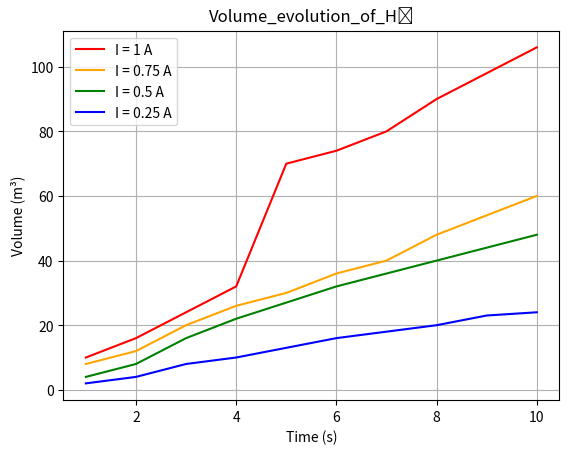

Here is the Python script that generated this plot: (Note: this script raises an exception after producing the figure.)
import matplotlib.pyplot as plt
import numpy as np

#############################################
############## Experiment Data ##############
#############################################

# Input measurements :
# measurement_current_1 = {time : (volume_of_H2, volume_of_O2)}
measurement_current_1 = {1 : [10, 5], 2 : [16, 8], 3 : [24, 11], 4 : [32, 14], 5 : [70, 32], 6 : [74, 34], 7 : [80, 38], 8 : [90, 42], 9 : [98, 46], 10 : [106, 50]}
measurement_current_0_75 = {1 : [8, 2], 2 : [12, 6], 3 : [20, 9], 4 : [26, 12], 5 : [30, 14], 6 : [36, 16], 7 : [40, 19], 8 : [48, 22], 9 : [54, 26], 10 : [60, 29]}
measurement_current_0_5 = {1 : [4, 2], 2 : [8, 4], 3 : [16, 6], 4 : [22, 10], 5 : [27, 14], 6 : [32, 16], 7 : [36, 17], 8 : [40, 19], 9 : [44, 21], 10 : [48, 24]}
measurement_current_0_25 = {1 : [2, 1], 2 : [4, 2], 3 : [8, 4], 4 : [10, 5], 5 : [13, 6], 6 : [16, 8], 7 : [18, 9], 8 : [20, 10], 9 : [23, 11], 10 : [24, 12]}

# Constant parameters :
ph_experiment3 = 14
distance_experiment3 = 7 # cm
volatage_current_1_experiment3 = 5 # V
volatage_current_0_75_experiment3 = 3.75 # V
volatage_current_0_5_experiment3 = 3 # V
volatage_current_0_25_experiment3 = 2.5# V

theorical_speed_of_production_of_H2_current_1_experiment_3 = 0.063 #1.016 * 10**-32 # ml/s
theorical_speed_of_production_of_H2_current_0_75_experiment_3 = 0.0475 #7.617 * 10**-33 # ml/s
theorical_speed_of_production_of_H2_current_0_5_experiment_3 = 0.0317 #5.08 * 10**-33 # ml/s
theorical_speed_of_production_of_H2_current_0_25_experiment_3 = 0.0158 #2.54 * 10**-33 # ml/s

# Variable parameters :
current_experiment3 = [1, 0.75, 0.5, 0.25] # A


###########################################
###### Data Calculations for I = 1 A ######
###########################################

length_current_1 = len(measurement_current_1)
time_current_1 = np.zeros(length_current_1)

count = 0
for key in measurement_current_1:
    time_current_1[count] = key
    count += 1

# Data for the speed of production of H2 and O2 :
volume_of_H2_current_1 = np.zeros(length_current_1)
volume_of_O2_current_1 = np.zeros(length_current_1)
speed_of_production_of_H2_current_1 = np.zeros(length_current_1)
speed_of_production_of_O2_current_1 = np.zeros(length_current_1)


count = 0
for key in measurement_current_1:
    volume_of_H2_current_1[count] = measurement_current_1[key][0]
    volume_of_O2_current_1[count] = measurement_current_1[key][1]
    count += 1

for i in range(length_current_1):
    speed_of_production_of_H2_current_1[i] = volume_of_H2_current_1[i] / time_current_1[i]
    speed_of_production_of_O2_current_1[i] = volume_of_O2_current_1[i] / time_current_1[i]

# Data for the Faradic efficiency :
# Calculating with the speed of production of H2 :
faradic_efficiency_current_1 = np.zeros(length_current_1)
theorical_speed_of_production_of_H2_current_1 = theorical_speed_of_production_of_H2_current_1_experiment_3 * np.ones(length_current_1)

for i in range(length_current_1):
    faradic_efficiency_current_1[i] = (speed_of_production_of_H2_current_1[i] / theorical_speed_of_production_of_H2_current_1[i]) * 100

# Data for the Engergy efficiency :

# 1) Electrical consumption :
voltage_current_1 = np.zeros(length_current_1)
current_current_1 = np.zeros(length_current_1)
electrical_consumption_current_1 = np.zeros(length_current_1)

count = 0
for key in measurement_current_1:
    voltage_current_1[count] = volatage_current_1_experiment3
    current_current_1[count] = current_experiment3[0]
    count += 1

for i in range(length_current_1):
    electrical_consumption_current_1[i] = voltage_current_1[i] * current_current_1[i]

# 2) Number of mole of gaz produced :
number_of_mole_of_H2_current_1 = np.zeros(length_current_1)
number_of_mole_of_O2_current_1 = np.zeros(length_current_1)
number_of_mole_of_gaz_current_1 = np.zeros(length_current_1)

for i in range(length_current_1):
    number_of_mole_of_H2_current_1[i] = volume_of_H2_current_1[i] / 22.4
    number_of_mole_of_O2_current_1[i] = volume_of_O2_current_1[i] / 22.4
    number_of_mole_of_gaz_current_1[i] = number_of_mole_of_H2_current_1[i] + number_of_mole_of_O2_current_1[i]

# 3) Energy of reaction :
molar_enthalpy_of_water_disassociation = 285.8 * 10**3 # kJ/mol
energy_of_reaction_current_1 = np.zeros(length_current_1)

for i in range(length_current_1):
    energy_of_reaction_current_1[i] = molar_enthalpy_of_water_disassociation * number_of_mole_of_gaz_current_1[i]

# 4) Energy efficiency :
energy_efficiency_current_1 = np.zeros(length_current_1)

for i in range(length_current_1):
    energy_efficiency_current_1[i] = (energy_of_reaction_current_1[i] / electrical_consumption_current_1[i]) * 100

##############################################
###### Data Calculations for I = 0.75 A ######
##############################################

length_current_0_75 = len(measurement_current_0_75)
time_current_0_75 = np.zeros(length_current_0_75)

count = 0
for key in measurement_current_0_75:
    time_current_0_75[count] = key
    count += 1

# Data for the speed of production of H2 and O2 :
volume_of_H2_current_0_75 = np.zeros(length_current_0_75)
volume_of_O2_current_0_75 = np.zeros(length_current_0_75)
speed_of_production_of_H2_current_0_75 = np.zeros(length_current_0_75)
speed_of_production_of_O2_current_0_75 = np.zeros(length_current_0_75)

count = 0
for key in measurement_current_0_75:
    volume_of_H2_current_0_75[count] = measurement_current_0_75[key][0]
    volume_of_O2_current_0_75[count] = measurement_current_0_75[key][1]
    count += 1

for i in range(length_current_0_75):
    speed_of_production_of_H2_current_0_75[i] = volume_of_H2_current_0_75[i] / time_current_0_75[i]
    speed_of_production_of_O2_current_0_75[i] = volume_of_O2_current_0_75[i] / time_current_0_75[i]

# Data for the Faradic efficiency :
# Calculating with the speed of production of H2 :
faradic_efficiency_current_0_75 = np.zeros(length_current_0_75)
theorical_speed_of_production_of_H2_current_0_75 = theorical_speed_of_production_of_H2_current_0_75_experiment_3 * np.ones(length_current_0_75)

for i in range(length_current_0_75):
    faradic_efficiency_current_0_75[i] = (speed_of_production_of_H2_current_0_75[i] / theorical_speed_of_production_of_H2_current_0_75[i]) * 100

# Data for the Engergy efficiency :

# 1) Electrical consumption :
voltage_current_0_75 = np.zeros(length_current_0_75)
current_current_0_75 = np.zeros(length_current_0_75)
electrical_consumption_current_0_75 = np.zeros(length_current_0_75)


count = 0
for key in measurement_current_0_75:
    voltage_current_0_75[count] = volatage_current_0_75_experiment3
    current_current_0_75[count] = current_experiment3[1]
    count += 1


for i in range(length_current_0_75):
    electrical_consumption_current_0_75[i] = voltage_current_0_75[i] * current_current_0_75[i]

# 2) Number of mole of gaz produced :
number_of_mole_of_H2_current_0_75 = np.zeros(length_current_0_75)
number_of_mole_of_O2_current_0_75 = np.zeros(length_current_0_75)
number_of_mole_of_gaz_current_0_75 = np.zeros(length_current_0_75)

for i in range(length_current_0_75):
    number_of_mole_of_H2_current_0_75[i] = volume_of_H2_current_0_75[i] / 22.4
    number_of_mole_of_O2_current_0_75[i] = volume_of_O2_current_0_75[i] / 22.4
    number_of_mole_of_gaz_current_0_75[i] = number_of_mole_of_H2_current_0_75[i] + number_of_mole_of_O2_current_0_75[i]

# 3) Energy of reaction :
molar_enthalpy_of_water_disassociation = 285.8 * 10**3 # kJ/mol
energy_of_reaction_current_0_75 = np.zeros(length_current_0_75)

for i in range(length_current_0_75):
    energy_of_reaction_current_0_75[i] = molar_enthalpy_of_water_disassociation * number_of_mole_of_gaz_current_0_75[i]

# 4) Energy efficiency :
energy_efficiency_current_0_75 = np.zeros(length_current_0_75)

for i in range(length_current_0_75):
    energy_efficiency_current_0_75[i] = (energy_of_reaction_current_0_75[i] / electrical_consumption_current_0_75[i]) * 100

##############################################
###### Data Calculations for I = 0.5 A #######
##############################################

length_current_0_5 = len(measurement_current_0_5)
time_current_0_5 = np.zeros(length_current_0_5)

count = 0
for key in measurement_current_0_5:
    time_current_0_5[count] = key
    count += 1

# Data for the speed of production of H2 and O2 :
volume_of_H2_current_0_5 = np.zeros(length_current_0_5)
volume_of_O2_current_0_5 = np.zeros(length_current_0_5)
speed_of_production_of_H2_current_0_5 = np.zeros(length_current_0_5)
speed_of_production_of_O2_current_0_5 = np.zeros(length_current_0_5)

count = 0
for key in measurement_current_0_5:
    volume_of_H2_current_0_5[count] = measurement_current_0_5[key][0]
    volume_of_O2_current_0_5[count] = measurement_current_0_5[key][1]
    count += 1

for i in range(length_current_0_5):
    speed_of_production_of_H2_current_0_5[i] = volume_of_H2_current_0_5[i] / time_current_0_5[i]
    speed_of_production_of_O2_current_0_5[i] = volume_of_O2_current_0_5[i] / time_current_0_5[i]

# Data for the Faradic efficiency :
# Calculating with the speed of production of H2 :
faradic_efficiency_current_0_5 = np.zeros(length_current_0_5)
theorical_speed_of_production_of_H2_current_0_5 = theorical_speed_of_production_of_H2_current_0_5_experiment_3 * np.ones(length_current_0_5)

for i in range(length_current_0_5):
    theorical_speed_of_production_of_H2_current_0_5[i] = 0.0000106 * current_experiment3[2] * 1000
    faradic_efficiency_current_0_5[i] = (speed_of_production_of_H2_current_0_5[i] / theorical_speed_of_production_of_H2_current_0_5[i]) * 100

# Data for the Engergy efficiency :

# 1) Electrical consumption :
voltage_current_0_5 = np.zeros(length_current_0_5)
current_current_0_5 = np.zeros(length_current_0_5)
electrical_consumption_current_0_5 = np.zeros(length_current_0_5)


count = 0
for key in measurement_current_0_5:
    voltage_current_0_5[count] = volatage_current_0_5_experiment3
    current_current_0_5[count] = current_experiment3[2]
    count += 1

for i in range(length_current_0_5):
    electrical_consumption_current_0_5[i] = voltage_current_0_5[i] * current_current_0_5[i]

# 2) Number of mole of gaz produced :
number_of_mole_of_H2_current_0_5 = np.zeros(length_current_0_5)
number_of_mole_of_O2_current_0_5 = np.zeros(length_current_0_5)
number_of_mole_of_gaz_current_0_5 = np.zeros(length_current_0_5)

for i in range(length_current_0_5):
    number_of_mole_of_H2_current_0_5[i] = volume_of_H2_current_0_5[i] / 22.4
    number_of_mole_of_O2_current_0_5[i] = volume_of_O2_current_0_5[i] / 22.4
    number_of_mole_of_gaz_current_0_5[i] = number_of_mole_of_H2_current_0_5[i] + number_of_mole_of_O2_current_0_5[i]

# 3) Energy of reaction :
molar_enthalpy_of_water_disassociation = 285.8 * 10**3 # kJ/mol
energy_of_reaction_current_0_5 = np.zeros(length_current_0_5)

for i in range(length_current_0_5):
    energy_of_reaction_current_0_5[i] = molar_enthalpy_of_water_disassociation * number_of_mole_of_gaz_current_0_5[i]

# 4) Energy efficiency :
energy_efficiency_current_0_5 = np.zeros(length_current_0_5)

for i in range(length_current_0_5):
    energy_efficiency_current_0_5[i] = (energy_of_reaction_current_0_5[i] / electrical_consumption_current_0_5[i]) * 100

##############################################
###### Data Calculations for I = 0.25 A ######
##############################################

length_current_0_25 = len(measurement_current_0_25)
time_current_0_25 = np.zeros(length_current_0_25)

count = 0
for key in measurement_current_0_25:
    time_current_0_25[count] = key
    count += 1

# Data for the speed of production of H2 and O2 :
volume_of_H2_current_0_25 = np.zeros(length_current_0_25)
volume_of_O2_current_0_25 = np.zeros(length_current_0_25)
speed_of_production_of_H2_current_0_25 = np.zeros(length_current_0_25)
speed_of_production_of_O2_current_0_25 = np.zeros(length_current_0_25)

count = 0
for key in measurement_current_0_25:
    volume_of_H2_current_0_25[count] = measurement_current_0_25[key][0]
    volume_of_O2_current_0_25[count] = measurement_current_0_25[key][1]
    count += 1

for i in range(length_current_0_25):
    speed_of_production_of_H2_current_0_25[i] = volume_of_H2_current_0_25[i] / time_current_0_25[i]
    speed_of_production_of_O2_current_0_25[i] = volume_of_O2_current_0_25[i] / time_current_0_25[i]

# Data for the Faradic efficiency :
# Calculating with the speed of production of H2 :
faradic_efficiency_current_0_25 = np.zeros(length_current_0_25)
theorical_speed_of_production_of_H2_current_0_25 = theorical_speed_of_production_of_H2_current_0_25_experiment_3 * np.ones(length_current_0_25)

for i in range(length_current_0_25):
    theorical_speed_of_production_of_H2_current_0_25[i] = 0.0000106 * current_experiment3[3] * 1000
    faradic_efficiency_current_0_25[i] = (speed_of_production_of_H2_current_0_25[i] / theorical_speed_of_production_of_H2_current_0_25[i]) * 100

# Data for the Engergy efficiency :

# 1) Electrical consumption :
voltage_current_0_25 = np.zeros(length_current_0_25)
current_current_0_25 = np.zeros(length_current_0_25)
electrical_consumption_current_0_25 = np.zeros(length_current_0_25)


count = 0
for key in measurement_current_0_25:
    voltage_current_0_25[count] = volatage_current_0_25_experiment3
    current_current_0_25[count] = current_experiment3[3]
    count += 1

for i in range(length_current_0_25):
    electrical_consumption_current_0_25[i] = voltage_current_0_25[i] * current_current_0_25[i]

# 2) Number of mole of gaz produced :
number_of_mole_of_H2_current_0_25 = np.zeros(length_current_0_25)
number_of_mole_of_O2_current_0_25 = np.zeros(length_current_0_25)
number_of_mole_of_gaz_current_0_25 = np.zeros(length_current_0_25)

for i in range(length_current_0_25):
    number_of_mole_of_H2_current_0_25[i] = volume_of_H2_current_0_25[i] / 22.4
    number_of_mole_of_O2_current_0_25[i] = volume_of_O2_current_0_25[i] / 22.4
    number_of_mole_of_gaz_current_0_25[i] = number_of_mole_of_H2_current_0_25[i] + number_of_mole_of_O2_current_0_25[i]

# 3) Energy of reaction :
molar_enthalpy_of_water_disassociation = 285.8 * 10**3 # kJ/mol
energy_of_reaction_current_0_25 = np.zeros(length_current_0_25)

for i in range(length_current_0_25):
    energy_of_reaction_current_0_25[i] = molar_enthalpy_of_water_disassociation * number_of_mole_of_gaz_current_0_25[i]

# 4) Energy efficiency :
energy_efficiency_current_0_25 = np.zeros(length_current_0_25)

for i in range(length_current_0_25):
    energy_efficiency_current_0_25[i] = (energy_of_reaction_current_0_25[i] / electrical_consumption_current_0_25[i]) * 100

#############################################
############## Plotting Data ################
#############################################

####################################
### Volume Evolution of H2 Plot ####
####################################

plt.plot(time_current_1, volume_of_H2_current_1, label='I = 1 A', color='red')
plt.plot(time_current_0_75, volume_of_H2_current_0_75, label='I = 0.75 A', color='orange')
plt.plot(time_current_0_5, volume_of_H2_current_0_5, label='I = 0.5 A', color='green')
plt.plot(time_current_0_25, volume_of_H2_current_0_25, label='I = 0.25 A', color='blue')

plt.xlabel('Time (s)')
plt.ylabel('Volume (m\u00B3)')
plt.title('Volume_evolution_of_H\u2082')
plt.legend()
plt.grid(True)
plt.show()
plt.savefig('Experiment 3/Volume_evolution_of_H\u2082.png')

####################################
### Volume Evolution of O2 Plot ####
####################################

plt.plot(time_current_1, volume_of_O2_current_1, label='I = 1 A', color='red')
plt.plot(time_current_0_75, volume_of_O2_current_0_75, label='I = 0.75 A', color='orange')
plt.plot(time_current_0_5, volume_of_O2_current_0_5, label='I = 0.5 A', color='green')
plt.plot(time_current_0_25, volume_of_O2_current_0_25, label='I = 0.25 A', color='blue')

plt.xlabel('Time (s)')
plt.ylabel('Volume (m\u00B3)')
plt.title('Volume_evolution_of_O\u2082')
plt.legend()
plt.grid(True)
plt.show()
plt.savefig('Experiment 3/Volume_evolution_of_O\u2082.png')

#################################################
### Evolution of speed of the Volume H2 Plot ####
#################################################

plt.scatter(np.mean(current_current_1), np.mean(speed_of_production_of_H2_current_1), label='I = 1 A', color='red')
plt.scatter(np.mean(current_current_0_75), np.mean(speed_of_production_of_H2_current_0_75), label='I = 0.75 A', color='orange')
plt.scatter(np.mean(current_current_0_5), np.mean(speed_of_production_of_H2_current_0_5), label='I = 0.5 A', color='green')
plt.scatter(np.mean(current_current_0_25), np.mean(speed_of_production_of_H2_current_0_25), label='I = 0.25 A', color='blue')

plt.xlabel('Parameters (A)')
plt.ylabel('Speed of production (m\u00B3/s)')
plt.title('Speed_production_evolution_of_H\u2082')
plt.legend()
plt.grid(True)
plt.show()
plt.savefig('Experiment 3/Speed_production_evolution_of_H\u2082.png')

#################################################
### Evolution of speed of the Volume O2 Plot ####
#################################################

plt.scatter(np.mean(current_current_1), np.mean(speed_of_production_of_H2_current_1), label='I = 1 A', color='red')
plt.scatter(np.mean(current_current_0_75), np.mean(speed_of_production_of_O2_current_0_75), label='I = 0.75 A', color='orange')
plt.scatter(np.mean(current_current_0_5), np.mean(speed_of_production_of_O2_current_0_5), label='I = 0.5 A', color='green')
plt.scatter(np.mean(current_current_0_25), np.mean(speed_of_production_of_O2_current_0_25), label='I = 0.25 A', color='blue')

plt.xlabel('Parameters (A)')
plt.ylabel('Speed of production (m\u00B3/s)')
plt.title('Speed_production_evolution_of_O\u2082')
plt.legend()
plt.grid(True)
plt.show()
plt.savefig('Experiment 3/Speed_production_evolution_of_O\u2082.png')



#################################
#### Faradic Efficiency Plot ####
#################################

plt.scatter(np.mean(current_current_1), np.mean(faradic_efficiency_current_1), label='I = 1 A', color='red')
plt.scatter(np.mean(current_current_0_75), np.mean(faradic_efficiency_current_0_75), label='I = 0.75 A', color='orange')
plt.scatter(np.mean(current_current_0_5), np.mean(faradic_efficiency_current_0_5), label='I = 0.5 A', color='green')
plt.scatter(np.mean(current_current_0_25), np.mean(faradic_efficiency_current_0_25), label='I = 0.25 A', color='blue')

plt.xlabel('Parameters (A)')
plt.ylabel('Faradic Efficiency (%)')
plt.title('Faradic Efficiency')
plt.legend()
plt.grid(True)
plt.show()
plt.savefig('Experiment 3/Faradic_Efficiency.png')

#################################
#### Energy Efficiency Plot #####
#################################

plt.scatter(np.mean(current_current_1), 37, label='I = 1 A', color='red')
plt.scatter(np.mean(current_current_0_75), np.mean(energy_efficiency_current_0_75), label='I = 0.75 A', color='orange')
plt.scatter(np.mean(current_current_0_5), np.mean(energy_efficiency_current_0_5), label='I = 0.5 A', color='green')
plt.scatter(np.mean(current_current_0_25), np.mean(energy_efficiency_current_0_25), label='I = 0.25 A', color='blue')

plt.xlabel('Parameters (A)')
plt.ylabel('Energy Efficiency (%)')
plt.title('Energy Efficiency')
plt.legend()
plt.grid(True)
plt.show()
plt.savefig('Experiment 3/Energy_Efficiency_Evolution.png')

#################################
### Voltage Evolution Plot ######
#################################

plt.scatter(np.mean(current_current_1), np.mean(voltage_current_1), label='I = 1 A', color='red')
plt.scatter(np.mean(current_current_0_75), np.mean(voltage_current_0_75), label='I = 0.75 A', color='orange')
plt.scatter(np.mean(current_current_0_5), np.mean(voltage_current_0_5), label='I = 0.5 A', color='green')
plt.scatter(np.mean(current_current_0_25), np.mean(voltage_current_0_25), label='I = 0.25 A', color='blue')


plt.xlabel('Parameters (A)')
plt.ylabel('Voltage (V)')
plt.title('Voltage Evolution')
plt.legend()
plt.grid(True)
plt.show()
plt.savefig('Experiment 3/Voltage_Evolution.png')